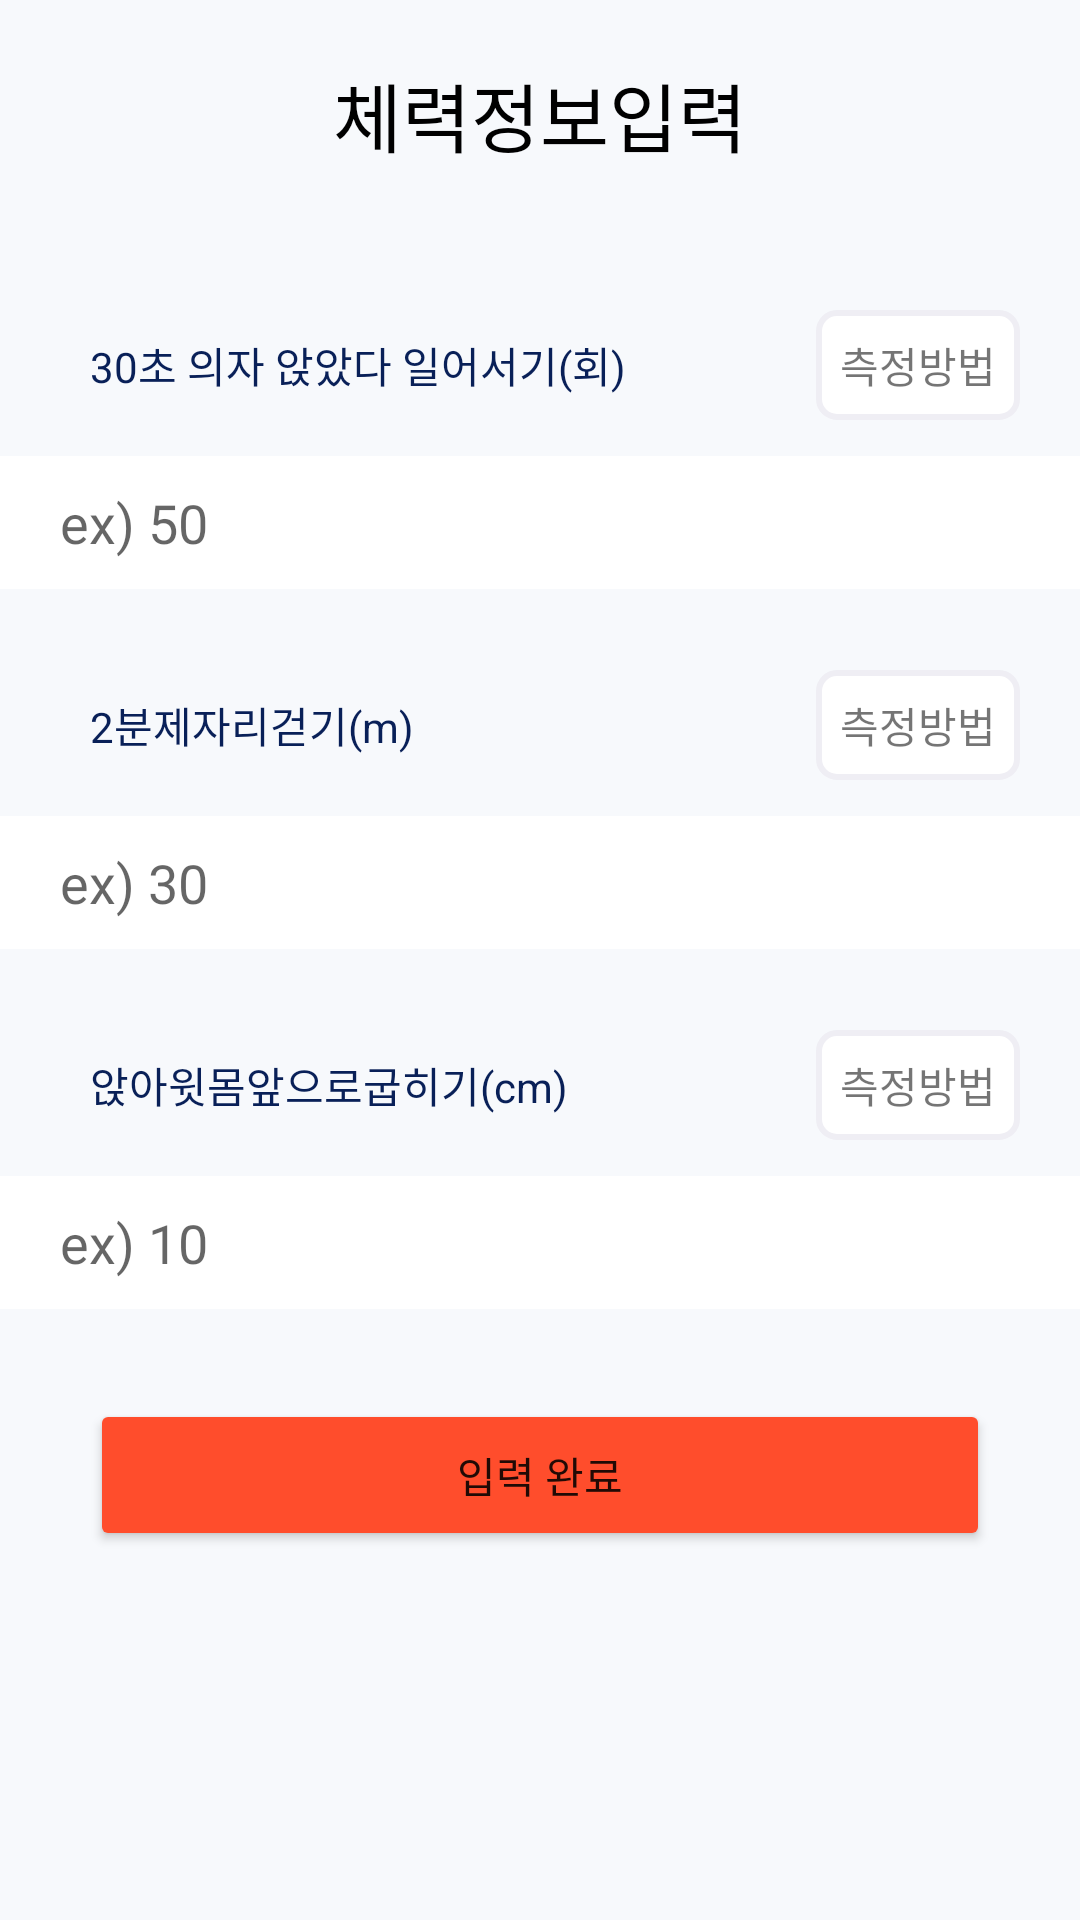

Here is an Android app screen rendered from its layout file. Give the layout XML and the strings, colors and styles it references.
<!-- AndroidManifest.xml: application theme Theme.PhysicalPlatform -->
<!-- res/layout/health_test.xml -->
<?xml version="1.0" encoding="utf-8"?>
<LinearLayout xmlns:android="http://schemas.android.com/apk/res/android"
    xmlns:app="http://schemas.android.com/apk/res-auto"
    xmlns:tools="http://schemas.android.com/tools"
    android:layout_width="match_parent"
    android:layout_height="match_parent"
    android:orientation="vertical"
    android:background="@color/pale_gray">

    <TextView
        android:layout_width="match_parent"
        android:layout_height="wrap_content"
        android:text="체력정보입력"
        android:layout_marginTop="20dp"
        android:layout_marginBottom="20dp"
        android:textColor="@color/black"
        android:textSize="25sp"
        android:gravity="center"
        />

    <ScrollView
        android:layout_width="match_parent"
        android:layout_height="match_parent">

        <LinearLayout
            android:layout_width="match_parent"
            android:layout_height="match_parent"
            android:orientation="vertical">

            <androidx.constraintlayout.widget.ConstraintLayout
                android:layout_width="match_parent"
                android:layout_height="wrap_content"
                android:layout_marginTop="25dp">

                <TextView
                    android:id="@+id/textView2"
                    android:layout_width="wrap_content"
                    android:layout_height="wrap_content"
                    android:layout_marginStart="20dp"
                    android:padding="10dp"
                    android:text="30초 의자 앉았다 일어서기(회)"
                    android:textColor="@color/navy"
                    app:layout_constraintBottom_toBottomOf="parent"
                    app:layout_constraintStart_toStartOf="parent"
                    app:layout_constraintTop_toTopOf="parent" />

                <TextView
                    android:id="@+id/healthTestTextView1"
                    android:layout_width="wrap_content"
                    android:layout_height="wrap_content"
                    android:text="측정방법"
                    android:layout_marginRight="20dp"
                    android:padding="8dp"
                    android:background="@drawable/border_btn_gray"
                    app:layout_constraintBottom_toBottomOf="parent"
                    app:layout_constraintEnd_toEndOf="parent"
                    app:layout_constraintTop_toTopOf="parent" />

            </androidx.constraintlayout.widget.ConstraintLayout>

            <EditText
                android:id="@+id/healthTestEditTest1"
                android:layout_width="match_parent"
                android:layout_height="wrap_content"
                android:ems="10"
                android:layout_marginTop="10dp"
                android:paddingLeft="20dp"
                android:paddingRight="10dp"
                android:paddingTop="10dp"
                android:paddingBottom="10dp"
                android:background="@color/white"
                android:hint="ex) 50"
                android:inputType="phone"
                android:gravity="start"
                />

            <androidx.constraintlayout.widget.ConstraintLayout
                android:layout_width="match_parent"
                android:layout_height="wrap_content"
                android:layout_marginTop="25dp">

                <TextView
                    android:layout_width="wrap_content"
                    android:layout_height="wrap_content"
                    android:layout_marginStart="20dp"
                    android:padding="10dp"
                    android:text="2분제자리걷기(m)"
                    android:textColor="@color/navy"
                    app:layout_constraintBottom_toBottomOf="parent"
                    app:layout_constraintStart_toStartOf="parent"
                    app:layout_constraintTop_toTopOf="parent" />

                <TextView
                    android:id="@+id/healthTestTextView2"
                    android:layout_width="wrap_content"
                    android:layout_height="wrap_content"
                    android:text="측정방법"
                    android:layout_marginRight="20dp"
                    android:padding="8dp"
                    android:background="@drawable/border_btn_gray"
                    app:layout_constraintBottom_toBottomOf="parent"
                    app:layout_constraintEnd_toEndOf="parent"
                    app:layout_constraintTop_toTopOf="parent" />

            </androidx.constraintlayout.widget.ConstraintLayout>


            <EditText
                android:id="@+id/healthTestEditTest2"
                android:layout_width="match_parent"
                android:layout_height="wrap_content"
                android:ems="10"
                android:paddingLeft="20dp"
                android:paddingRight="10dp"
                android:paddingTop="10dp"
                android:paddingBottom="10dp"
                android:background="@color/white"
                android:layout_marginTop="10dp"
                android:hint="ex) 30"
                android:gravity="start"
                android:inputType="phone"
                />

            <androidx.constraintlayout.widget.ConstraintLayout
                android:layout_width="match_parent"
                android:layout_height="wrap_content"
                android:layout_marginTop="25dp">

                <TextView
                    android:layout_width="wrap_content"
                    android:layout_height="wrap_content"
                    android:layout_marginStart="20dp"
                    android:padding="10dp"
                    android:text="앉아윗몸앞으로굽히기(cm)"
                    android:textColor="@color/navy"
                    app:layout_constraintBottom_toBottomOf="parent"
                    app:layout_constraintStart_toStartOf="parent"
                    app:layout_constraintTop_toTopOf="parent" />

                <TextView
                    android:id="@+id/healthTestTextView3"
                    android:layout_width="wrap_content"
                    android:layout_height="wrap_content"
                    android:text="측정방법"
                    android:layout_marginRight="20dp"
                    android:padding="8dp"
                    android:background="@drawable/border_btn_gray"
                    app:layout_constraintBottom_toBottomOf="parent"
                    app:layout_constraintEnd_toEndOf="parent"
                    app:layout_constraintTop_toTopOf="parent" />

            </androidx.constraintlayout.widget.ConstraintLayout>

            <EditText
                android:id="@+id/healthTestEditTest3"
                android:layout_width="match_parent"
                android:layout_height="wrap_content"
                android:ems="10"
                android:paddingLeft="20dp"
                android:paddingRight="10dp"
                android:paddingTop="10dp"
                android:paddingBottom="10dp"
                android:background="@color/white"
                android:layout_marginTop="10dp"
                android:hint="ex) 10"
                android:gravity="start"
                android:inputType="phone"
                />

            <RelativeLayout
                android:layout_width="match_parent"
                android:layout_height="match_parent">

                <Button
                    android:id="@+id/healthTestResultBtn"
                    android:layout_width="match_parent"
                    android:layout_height="wrap_content"

                    android:layout_alignParentBottom="true"
                    android:layout_gravity="bottom"
                    android:layout_marginLeft="30dp"
                    android:layout_marginRight="30dp"
                    android:layout_marginBottom="30dp"
                    android:padding="15dp"
                    android:text="입력 완료"
                    android:backgroundTint="@color/custom_red"
                    />
            </RelativeLayout>

        </LinearLayout>

    </ScrollView>

</LinearLayout>
<!-- resources referenced by this layout -->
<resources>
  <color name="black">#FF000000</color>
  <color name="custom_red">#FF4D2C</color>
  <color name="navy">#092058</color>
  <color name="pale_gray">#F7F9FC</color>
  <color name="white">#FFFFFFFF</color>
  <!-- drawable border_btn_gray (drawable) -->
  <?xml version="1.0" encoding="utf-8"?>
  <shape xmlns:android="http://schemas.android.com/apk/res/android">
      <solid android:color="@color/white"></solid>
      <stroke
          android:width="2dp"
          android:color="@color/default_gray"></stroke>
      <corners
          android:topLeftRadius="6dp"
          android:topRightRadius="6dp"
          android:bottomLeftRadius="6dp"
          android:bottomRightRadius="6dp"></corners>
  </shape>
  <style name="Theme.PhysicalPlatform" parent="Theme.MaterialComponents.DayNight.NoActionBar">
          
          <item name="colorPrimary">@color/purple_500</item>
          <item name="colorPrimaryVariant">@color/purple_700</item>
          <item name="colorOnPrimary">@color/white</item>
          
          <item name="colorSecondary">@color/teal_200</item>
          <item name="colorSecondaryVariant">@color/teal_700</item>
          <item name="colorOnSecondary">@color/black</item>
          
          <item name="android:statusBarColor" tools:targetApi="l">?attr/colorPrimaryVariant</item>
          
  
  
      </style>
  <color name="default_gray">#EFEEF4</color>
  <color name="purple_500">#FF6200EE</color>
  <color name="purple_700">#FF3700B3</color>
  <color name="teal_200">#FF03DAC5</color>
  <color name="teal_700">#FF018786</color>
</resources>
